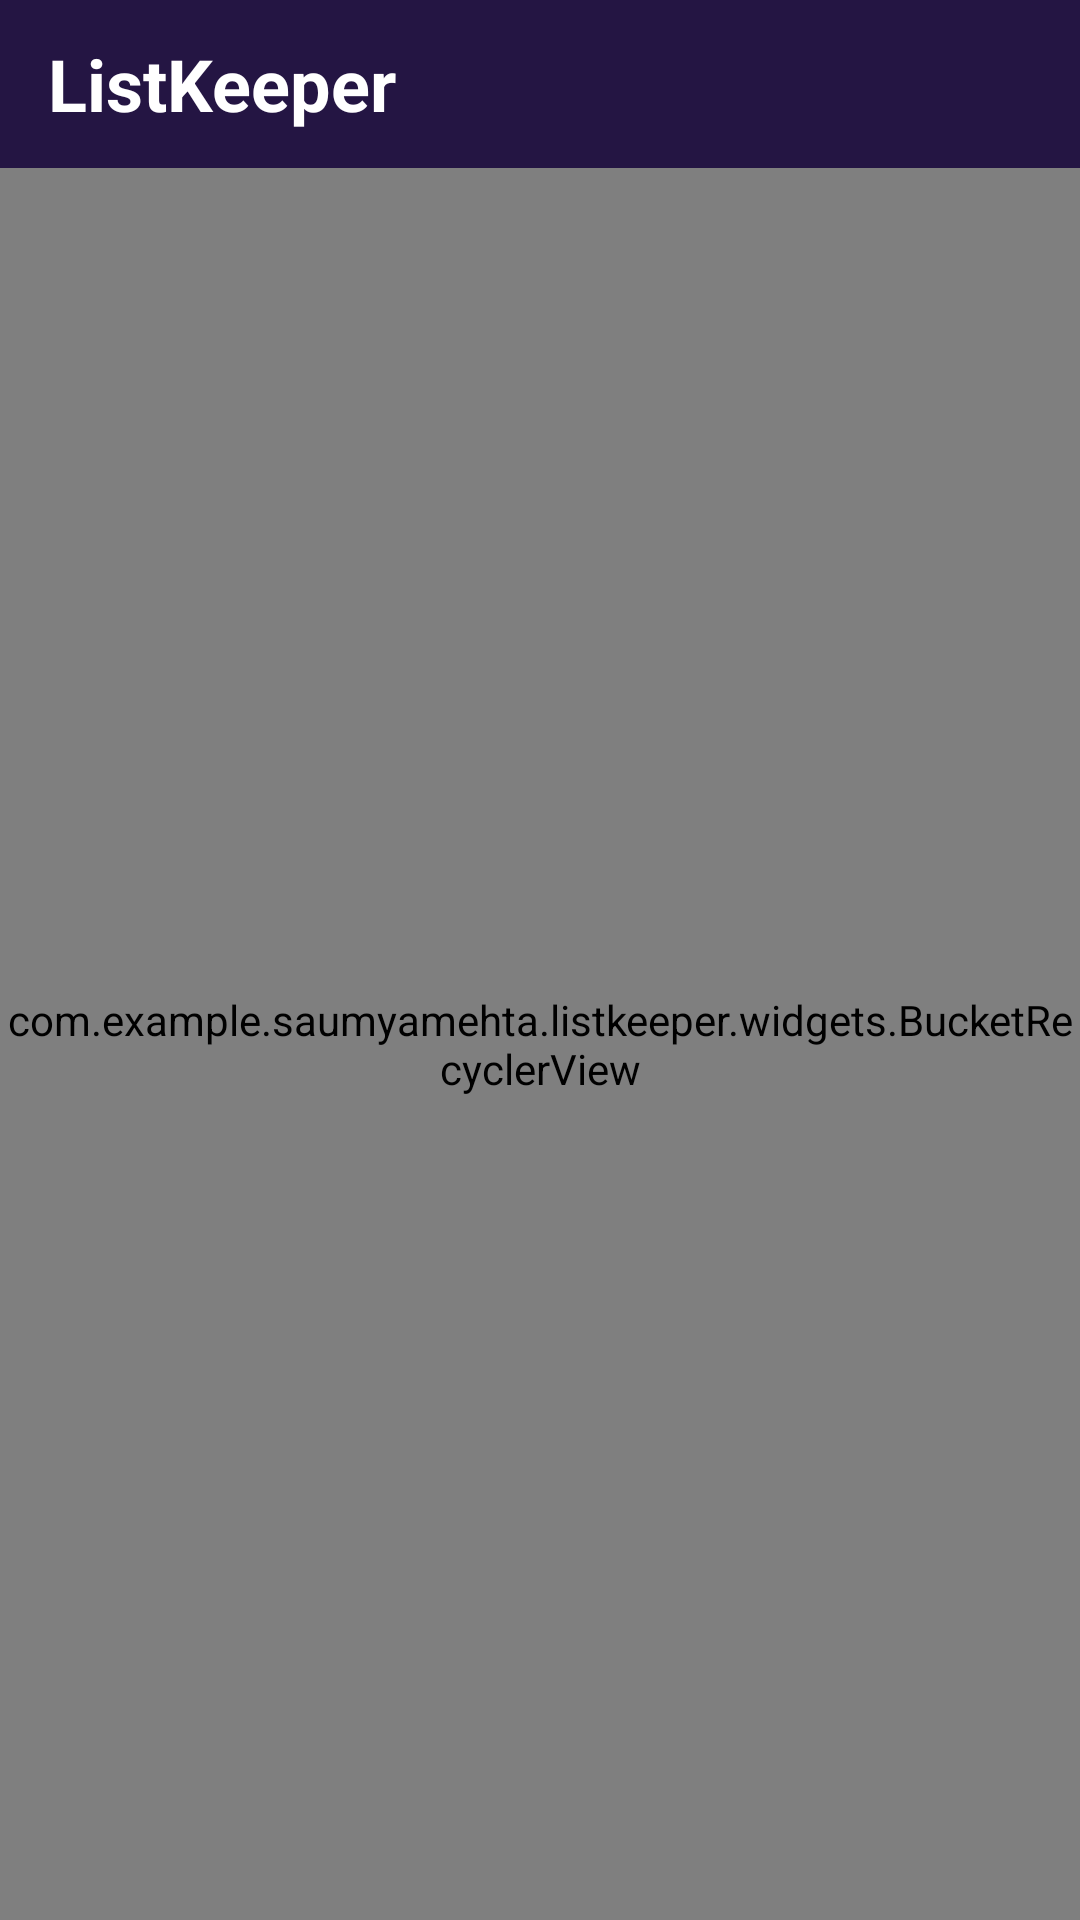

Layout XML and referenced resources for this Android screen:
<!-- AndroidManifest.xml: application theme AppTheme -->
<!-- res/layout/activity_main.xml -->
<?xml version="1.0" encoding="utf-8"?>
<RelativeLayout xmlns:android="http://schemas.android.com/apk/res/android"
    xmlns:app="http://schemas.android.com/apk/res-auto"
    xmlns:tools="http://schemas.android.com/tools"
    android:layout_width="match_parent"
    android:layout_height="match_parent"
    tools:context="com.example.saumyamehta.listkeeper.MainActivity">

    <ImageView
        android:id="@+id/iv_background"
        android:layout_width="match_parent"
        android:layout_height="match_parent" />

    <include
        android:id="@+id/toolbar"
        layout="@layout/toolbar"
        />


    <com.example.saumyamehta.listkeeper.widgets.BucketRecyclerView
        android:id="@+id/recycler"
        android:layout_width="match_parent"
        android:layout_height="match_parent"
        android:layout_below="@+id/toolbar">

    </com.example.saumyamehta.listkeeper.widgets.BucketRecyclerView>

    <include
        android:id="@+id/empty_drops"
        layout="@layout/empty_list"
        android:visibility="gone"/>

</RelativeLayout>
<!-- res/layout/toolbar.xml (included above) -->
<?xml version="1.0" encoding="utf-8"?>
<android.support.v7.widget.Toolbar xmlns:android="http://schemas.android.com/apk/res/android"
    android:layout_width="match_parent"
    android:layout_height="?attr/actionBarSize"
    xmlns:app="http://schemas.android.com/apk/res-auto"
    android:background="@color/btn_add_text_selected"
    app:popupTheme="@style/Toolbarstyle"
    >
    <TextView
        android:layout_width="wrap_content"
        android:layout_height="wrap_content"
        android:text="@string/app_name"
        android:layout_gravity="start"
        android:textStyle="bold"
        android:textColor="@android:color/white"
        android:textSize="24sp"
        android:id="@+id/toolbar_title" />
</android.support.v7.widget.Toolbar>
<!-- res/layout/empty_list.xml (included above) -->
<?xml version="1.0" encoding="utf-8"?>
<ScrollView
    xmlns:android="http://schemas.android.com/apk/res/android"
    android:layout_width="match_parent"
    android:layout_height="match_parent">
<RelativeLayout
    android:layout_width="match_parent"
    android:layout_height="match_parent"
    android:orientation="vertical">
<ImageView
    android:id = "@+id/iv_logo"
    android:layout_width="@dimen/iv_logo_width"
    android:layout_height="@dimen/iv_logo_height"
    android:src="@drawable/logo"
    android:layout_centerHorizontal="true"
    android:layout_margin="@dimen/iv_logo_margin"
    />
    <Button
        android:background="@drawable/btn_add_dynamic_back"
        android:id="@+id/button_add"
        android:layout_width="wrap_content"
        android:layout_height="wrap_content"
        android:text="@string/str_add_drop"
        android:layout_centerHorizontal="true"
        android:layout_below="@id/iv_logo"
        android:fontFamily="sans-serif-thin"
        android:layout_margin="@dimen/btn_add_margin"
        android:paddingLeft="@dimen/btn_add_padding_side"
        android:paddingRight="@dimen/btn_add_padding_side"
        android:paddingTop="@dimen/btn_add_padding_top_and_bottom"
        android:paddingBottom="@dimen/btn_add_padding_top_and_bottom"
        android:textSize="@dimen/btn_add_text_size"
        android:textColor="@color/btn_add_color"
        android:textAllCaps="false"/>
</RelativeLayout>
</ScrollView>
<!-- resources referenced by this layout -->
<resources>
  <color name="btn_add_text_selected">#241543</color>
  <dimen name="btn_add_margin">24dp</dimen>
  <dimen name="btn_add_padding_side">60dp</dimen>
  <dimen name="btn_add_padding_top_and_bottom">8dp</dimen>
  <dimen name="btn_add_text_size">28sp</dimen>
  <dimen name="iv_logo_height">192dp</dimen>
  <dimen name="iv_logo_margin">84dp</dimen>
  <dimen name="iv_logo_width">192dp</dimen>
  <!-- drawable btn_add_dynamic_back (drawable) -->
  <?xml version="1.0" encoding="utf-8"?>
  <selector xmlns:android="http://schemas.android.com/apk/res/android">
      <item android:state_pressed="true">
          <shape>
              <solid android:color="@color/btn_add_selected"/>
              <corners android:radius="@dimen/btn_add_bg_radius_green"/>
          </shape>
      </item>
      <item>
          <shape>
              <stroke android:width="@dimen/add_btn_stroke_width_purple" android:color="@color/btn_add_normal"/>
              <solid android:color="@android:color/transparent"/>
              <corners android:radius="@dimen/btn_add_bg_radius_purple"/>
          </shape>
      </item>
  </selector>
  <string name="app_name">ListKeeper</string>
  <string name="str_add_drop">Add a drop</string>
  <style name="Toolbarstyle" parent="Theme.AppCompat.Light">
      <item name="android:colorBackground">@color/btn_add_selected</item>
      <item name="android:textColor">@color/btn_add_text_selected</item>
  
  </style>
  <style name="AppTheme" parent="AppTheme.Base">
          
          <item name="colorPrimary">@color/btn_add_text_selected</item>
          <item name="colorPrimaryDark">@color/bg_dialog</item>
          <item name="colorAccent">@color/colorAccent</item>
      </style>
  <color name="btn_add_selected">#05FFCA</color>
  <dimen name="btn_add_bg_radius_green">4dp</dimen>
  <dimen name="add_btn_stroke_width_purple">1dp</dimen>
  <color name="btn_add_normal">#B691FF</color>
  <dimen name="btn_add_bg_radius_purple">4dp</dimen>
  <style name="AppTheme.Base" parent="Theme.AppCompat.NoActionBar">
  
      </style>
  <color name="bg_dialog">#E30D0028</color>
  <color name="colorAccent">#FF4081</color>
</resources>
